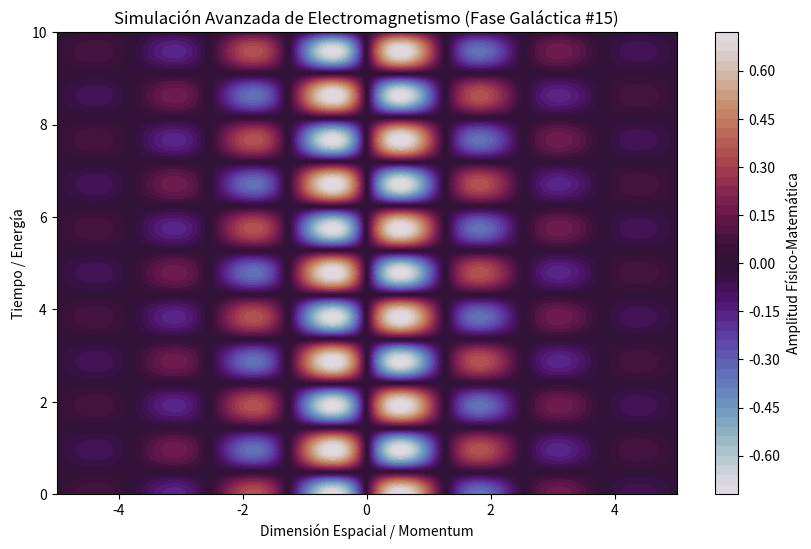

Recreate this plot in Python.
%matplotlib inline
# Simulación Galáctica: Electromagnetismo - Variante 15
import numpy as np
import matplotlib.pyplot as plt

# Parámetros Físicos Aleatorios
param_1 = 2.465
param_2 = 3.277
param_3 = 0.557

t = np.linspace(0, 10, 500)
x = np.linspace(-5, 5, 500)
X, T = np.meshgrid(x, t)

# Ecuación Base (Avanzada)
Z = np.sin(X * param_1) * np.cos(T * param_2) * np.exp(-np.abs(X) * param_3)

plt.figure(figsize=(10, 6))
plt.contourf(X, T, Z, 50, cmap='twilight')
plt.colorbar(label='Amplitud Físico-Matemática')
plt.title(r'Simulación Avanzada de Electromagnetismo (Fase Galáctica #15)')
plt.xlabel('Dimensión Espacial / Momentum')
plt.ylabel('Tiempo / Energía')
plt.show()
